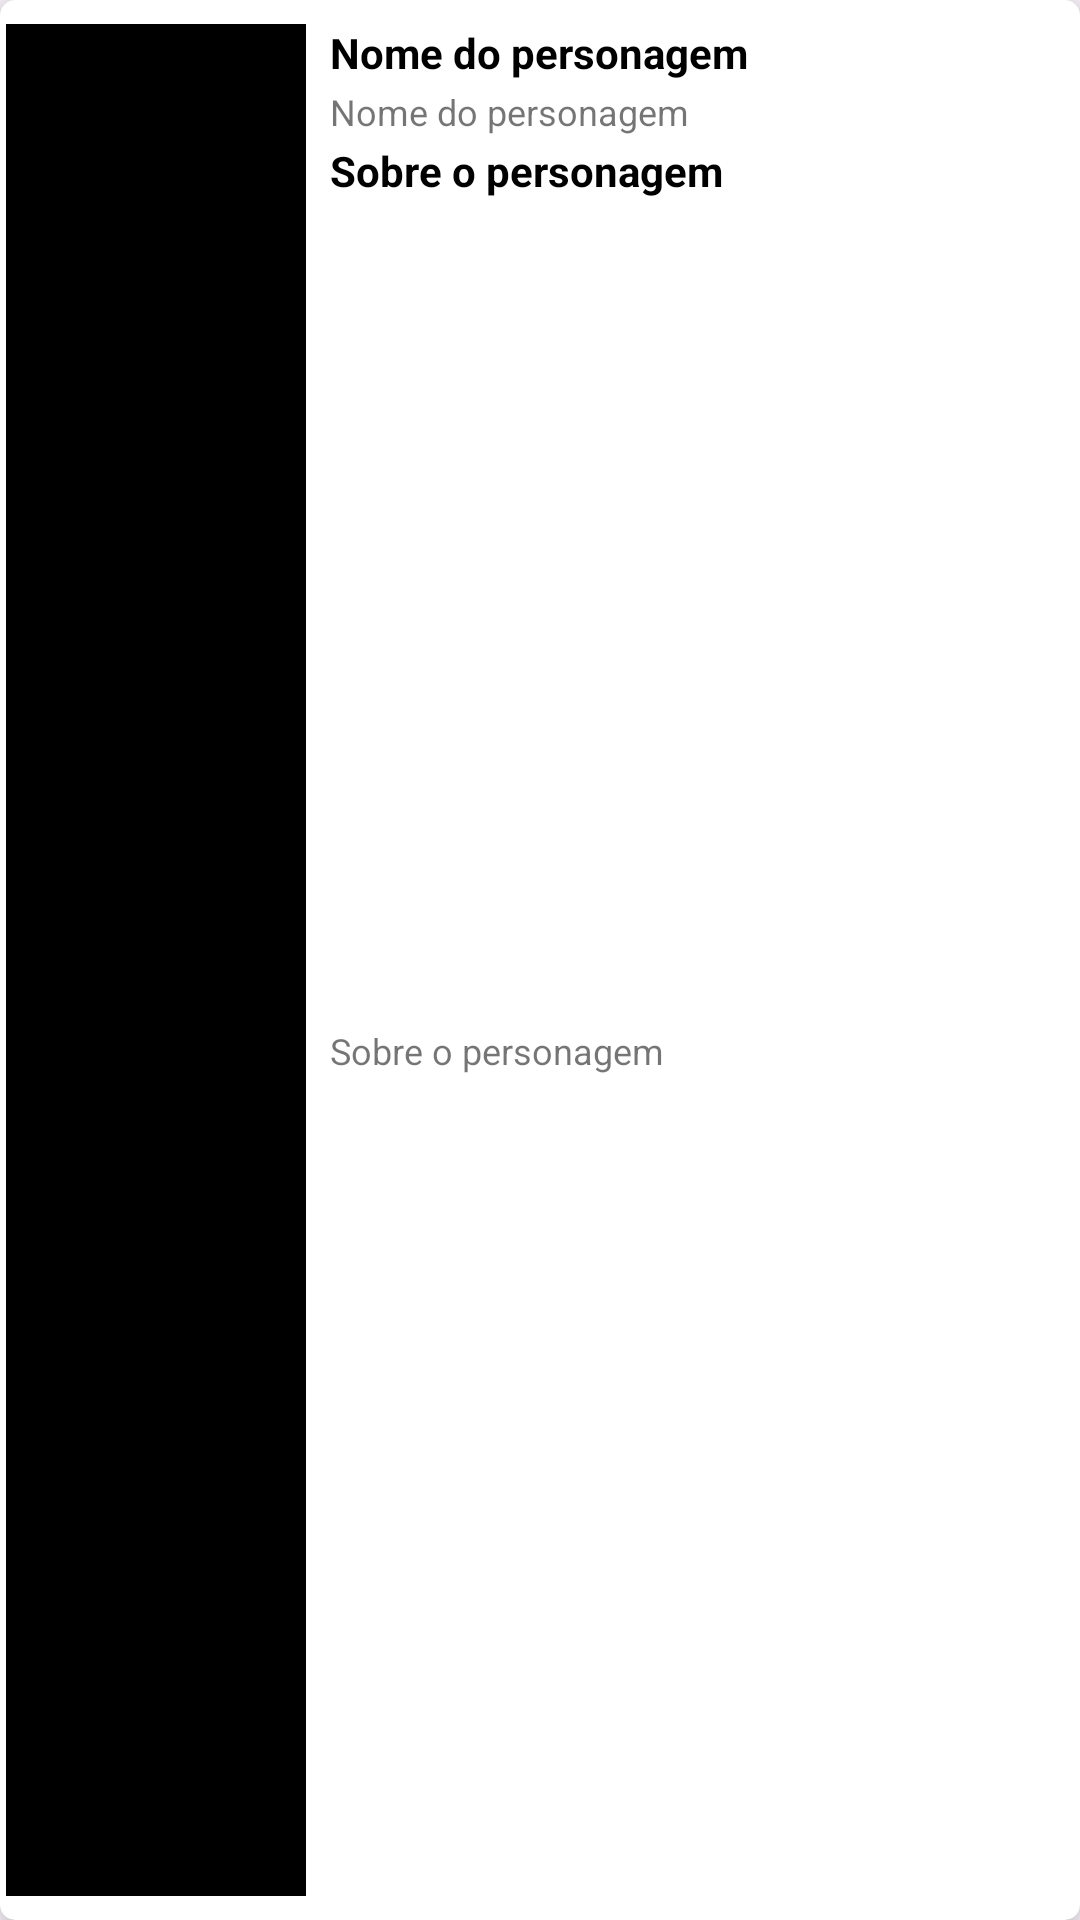

Write the Android layout XML for this screen, with the resource values it uses.
<!-- AndroidManifest.xml: application theme Theme.ShimmerEffectSample -->
<!-- res/layout/custom_recycler_view.xml -->
<?xml version="1.0" encoding="utf-8"?>

<com.google.android.material.card.MaterialCardView xmlns:android="http://schemas.android.com/apk/res/android"
    xmlns:app="http://schemas.android.com/apk/res-auto"
    xmlns:tools="http://schemas.android.com/tools"
    android:layout_width="match_parent"
    android:layout_height="140dp"
    android:layout_marginHorizontal="2dp"
    android:layout_marginStart="4dp"
    android:layout_marginTop="6dp"
    android:layout_marginEnd="4dp"
    android:checkable="true"
    android:clickable="true"
    android:focusable="true"
    android:theme="@style/Theme.MyMaterial"
    app:cardCornerRadius="5dp"
    app:cardElevation="8dp">

    <androidx.constraintlayout.widget.ConstraintLayout
        android:layout_width="match_parent"
        android:layout_height="match_parent">

        <LinearLayout
            android:id="@+id/linearLayout"
            android:layout_width="100dp"
            android:layout_height="0dp"
            android:layout_marginStart="2dp"
            android:layout_marginTop="8dp"
            android:layout_marginBottom="8dp"
            android:background="@color/black"
            android:orientation="horizontal"
            app:layout_constraintBottom_toBottomOf="parent"
            app:layout_constraintStart_toStartOf="parent"
            app:layout_constraintTop_toTopOf="parent">

            <ImageView
                android:id="@+id/image_view"
                android:layout_width="match_parent"
                android:layout_height="match_parent"
                android:contentDescription="@string/image_character"
                android:src="@drawable/image_not_found__scaled" />
        </LinearLayout>

        <TextView
            android:id="@+id/textView2"
            android:layout_width="0dp"
            android:layout_height="wrap_content"
            android:layout_marginStart="8dp"
            android:layout_marginTop="8dp"
            android:layout_marginEnd="8dp"
            android:text="@string/text_name_character"
            android:textColor="@color/black"
            android:textStyle="bold"
            app:layout_constraintEnd_toEndOf="parent"
            app:layout_constraintStart_toEndOf="@+id/linearLayout"
            app:layout_constraintTop_toTopOf="parent" />

        <TextView
            android:id="@+id/text_view_name"
            android:layout_width="0dp"
            android:layout_height="wrap_content"
            android:layout_marginTop="2dp"
            android:ellipsize="end"
            android:maxLines="1"
            android:text="@string/text_name_character"
            android:textSize="12sp"
            app:layout_constraintEnd_toEndOf="@+id/textView2"
            app:layout_constraintHorizontal_bias="0.0"
            app:layout_constraintStart_toStartOf="@+id/textView2"
            app:layout_constraintTop_toBottomOf="@+id/textView2" />

        <TextView
            android:id="@+id/textView"
            android:layout_width="0dp"
            android:layout_height="wrap_content"
            android:layout_marginTop="2dp"
            android:text="@string/text_description_character"
            android:textColor="@color/black"
            android:textStyle="bold"
            app:layout_constraintEnd_toEndOf="@+id/text_view_name"
            app:layout_constraintStart_toStartOf="@+id/text_view_name"
            app:layout_constraintTop_toBottomOf="@+id/text_view_name" />

        <TextView
            android:id="@+id/text_view_description"
            android:layout_width="0dp"
            android:layout_height="wrap_content"
            android:layout_marginTop="2dp"
            android:layout_marginBottom="8dp"
            android:ellipsize="end"
            android:maxLines="5"
            android:text="@string/text_description_character"
            android:textSize="12sp"
            app:layout_constraintBottom_toBottomOf="parent"
            app:layout_constraintEnd_toEndOf="@+id/textView"
            app:layout_constraintStart_toStartOf="@+id/textView"
            app:layout_constraintTop_toBottomOf="@+id/textView" />

    </androidx.constraintlayout.widget.ConstraintLayout>
</com.google.android.material.card.MaterialCardView>
<!-- resources referenced by this layout -->
<resources>
  <color name="black">#FF000000</color>
  <string name="image_character">imagem do personagem</string>
  <string name="text_description_character">Sobre o personagem</string>
  <string name="text_name_character">Nome do personagem</string>
  <style name="Theme.MyMaterial" parent="Theme.MaterialComponents.DayNight.NoActionBar">
          <item name="colorPrimary">@color/black</item>
      </style>
  <style name="Theme.ShimmerEffectSample" parent="Base.Theme.ShimmerEffectSample" />
  <style name="Base.Theme.ShimmerEffectSample" parent="Theme.Material3.DayNight.NoActionBar">
          
          
      </style>
</resources>
